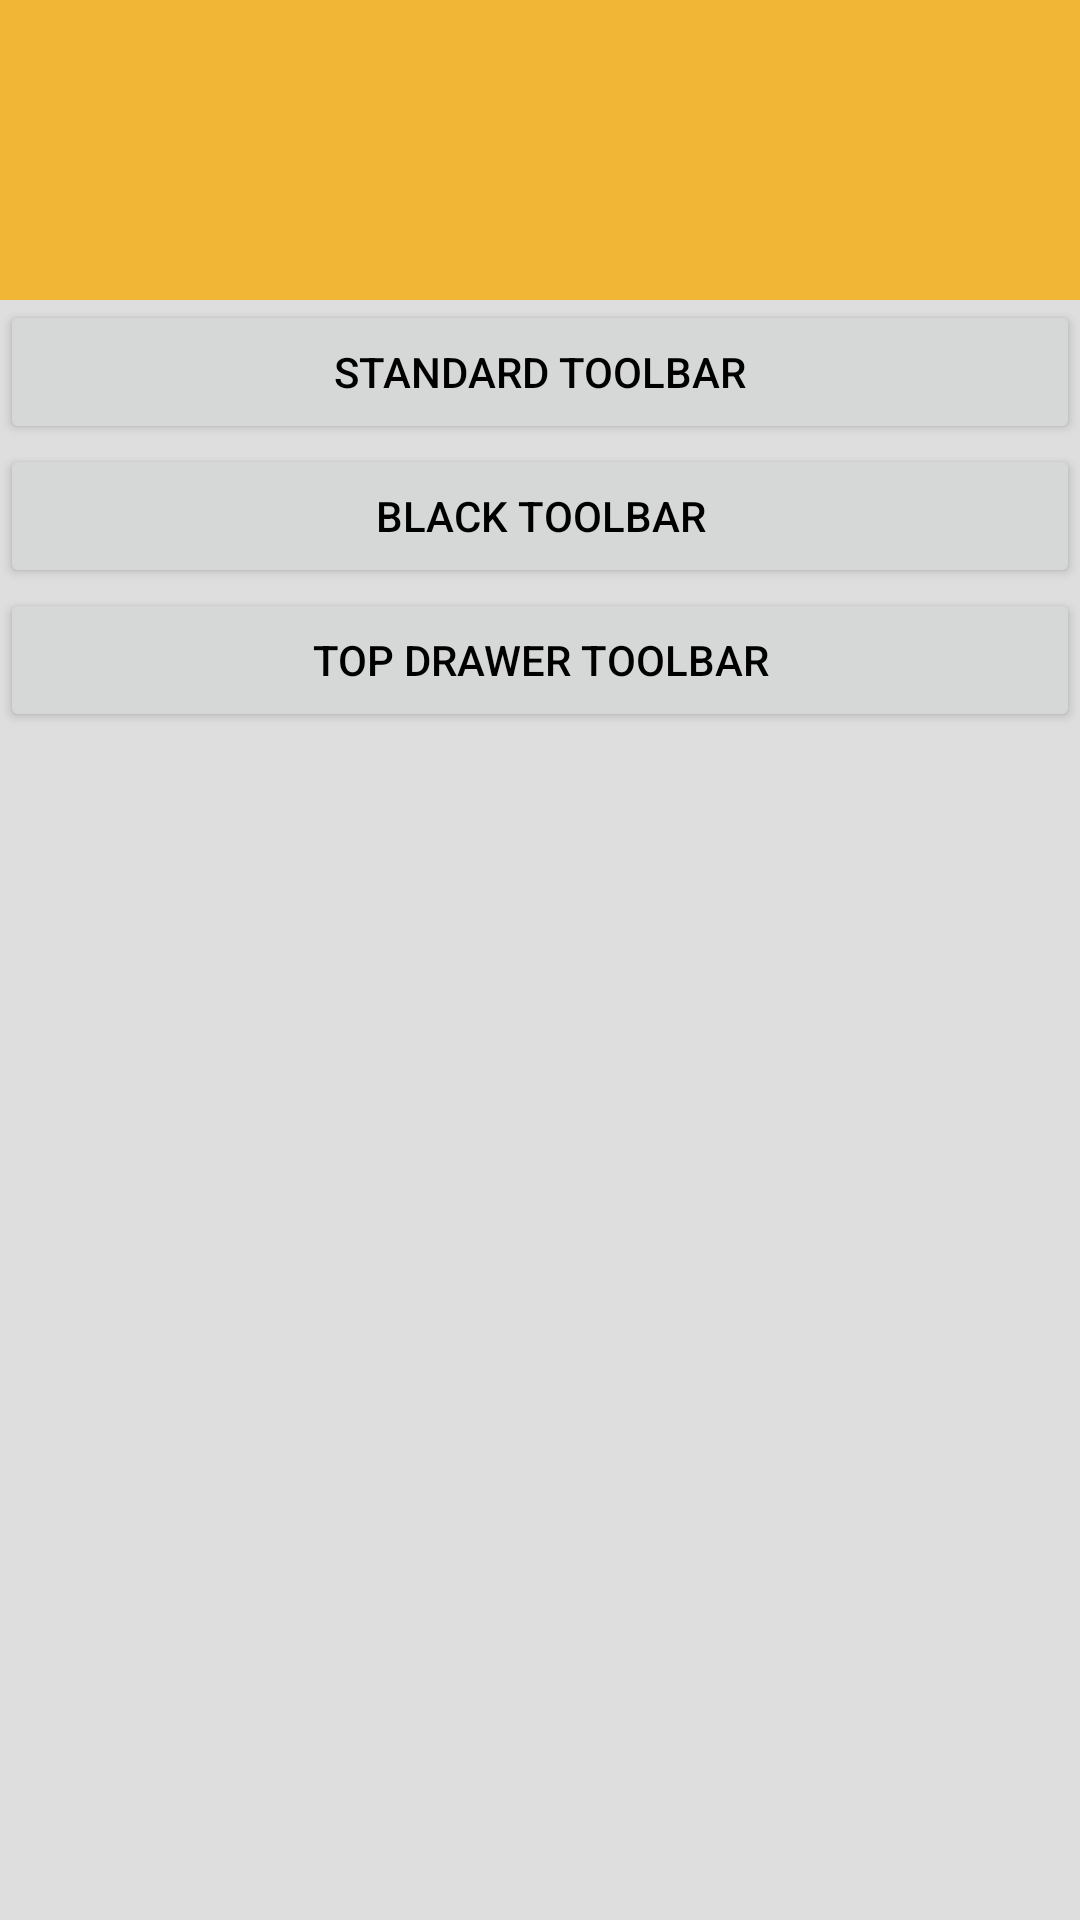

Layout XML and referenced resources for this Android screen:
<!-- AndroidManifest.xml: application theme AppTheme -->
<!-- res/layout/activity_main.xml -->
<RelativeLayout xmlns:android="http://schemas.android.com/apk/res/android"
    xmlns:tools="http://schemas.android.com/tools" android:layout_width="match_parent"
    android:layout_height="match_parent"
    tools:context=".MainActivity">
    <include
        layout="@layout/toolbar"
        android:id="@+id/included_toolbar"></include>
    <Button
        android:layout_width="match_parent"
        android:layout_height="wrap_content"
        android:text="STANDARD TOOLBAR"
        android:textColor="@android:color/black"
        android:id="@+id/button"
        android:layout_below="@+id/included_toolbar"
        android:layout_centerHorizontal="true" />

    <Button
        android:layout_width="match_parent"
        android:layout_height="wrap_content"
        android:text="BLACK TOOLBAR"
        android:id="@+id/button2"
        android:textColor="@android:color/black"
        android:layout_below="@+id/button"
        android:layout_centerHorizontal="true" />

    <Button
        android:layout_width="match_parent"
        android:layout_height="wrap_content"
        android:text="TOP DRAWER TOOLBAR"
        android:id="@+id/button3"
        android:textColor="@android:color/black"
        android:layout_below="@+id/button2"
        android:layout_centerHorizontal="true" />
</RelativeLayout>
<!-- res/layout/toolbar.xml (included above) -->
<?xml version="1.0" encoding="utf-8"?>
<android.support.v7.widget.Toolbar
    android:id="@+id/myToolbar"
    android:layout_width="match_parent"
    android:layout_height="100dp"
    android:background="@color/toolbar_color"
    style="@style/ToolBarStyle"
    xmlns:android="http://schemas.android.com/apk/res/android">
    <ImageView
        android:layout_width="match_parent"
        android:layout_height="wrap_content"
        android:src="@drawable/toolbar_bag"
        android:scaleType="centerCrop"
        />
</android.support.v7.widget.Toolbar>
<!-- resources referenced by this layout -->
<resources>
  <color name="toolbar_color">#f2b636</color>
  <style name="ToolBarStyle">
          <item name="popupTheme">@style/ThemeOverlay.AppCompat.Light</item>
          <item name="theme">@style/ThemeOverlay.AppCompat.Dark.ActionBar</item>
      </style>
  <style name="AppTheme" parent="Theme.AppCompat.Light.NoActionBar">
          
          <item name="colorPrimary">@color/myPrimaryColor</item>
          <item name="colorPrimaryDark">@color/myPrimaryDarkColor</item>
          <item name="colorAccent">@color/myAccentColor</item>
          <item name="android:textColorPrimary">@color/myTextPrimaryColor</item>
          <item name="drawerArrowStyle">@style/DrawerArrowStyle</item>
          <item name="android:windowBackground">@color/myWindowBackground</item>
          <item name="colorControlNormal">@android:color/white</item>
      </style>
  <color name="myPrimaryColor">#3F51B5</color>
  <color name="myPrimaryDarkColor">#303F9F</color>
  <color name="myAccentColor">#536DFE</color>
  <color name="myTextPrimaryColor">#FFFFFF</color>
  <style name="DrawerArrowStyle" parent="Base.Widget.AppCompat.DrawerArrowToggle">
          <item name="spinBars">true</item>
          <item name="android:color">@android:color/white</item>
      </style>
  <color name="myWindowBackground">#DEDEDE</color>
</resources>
